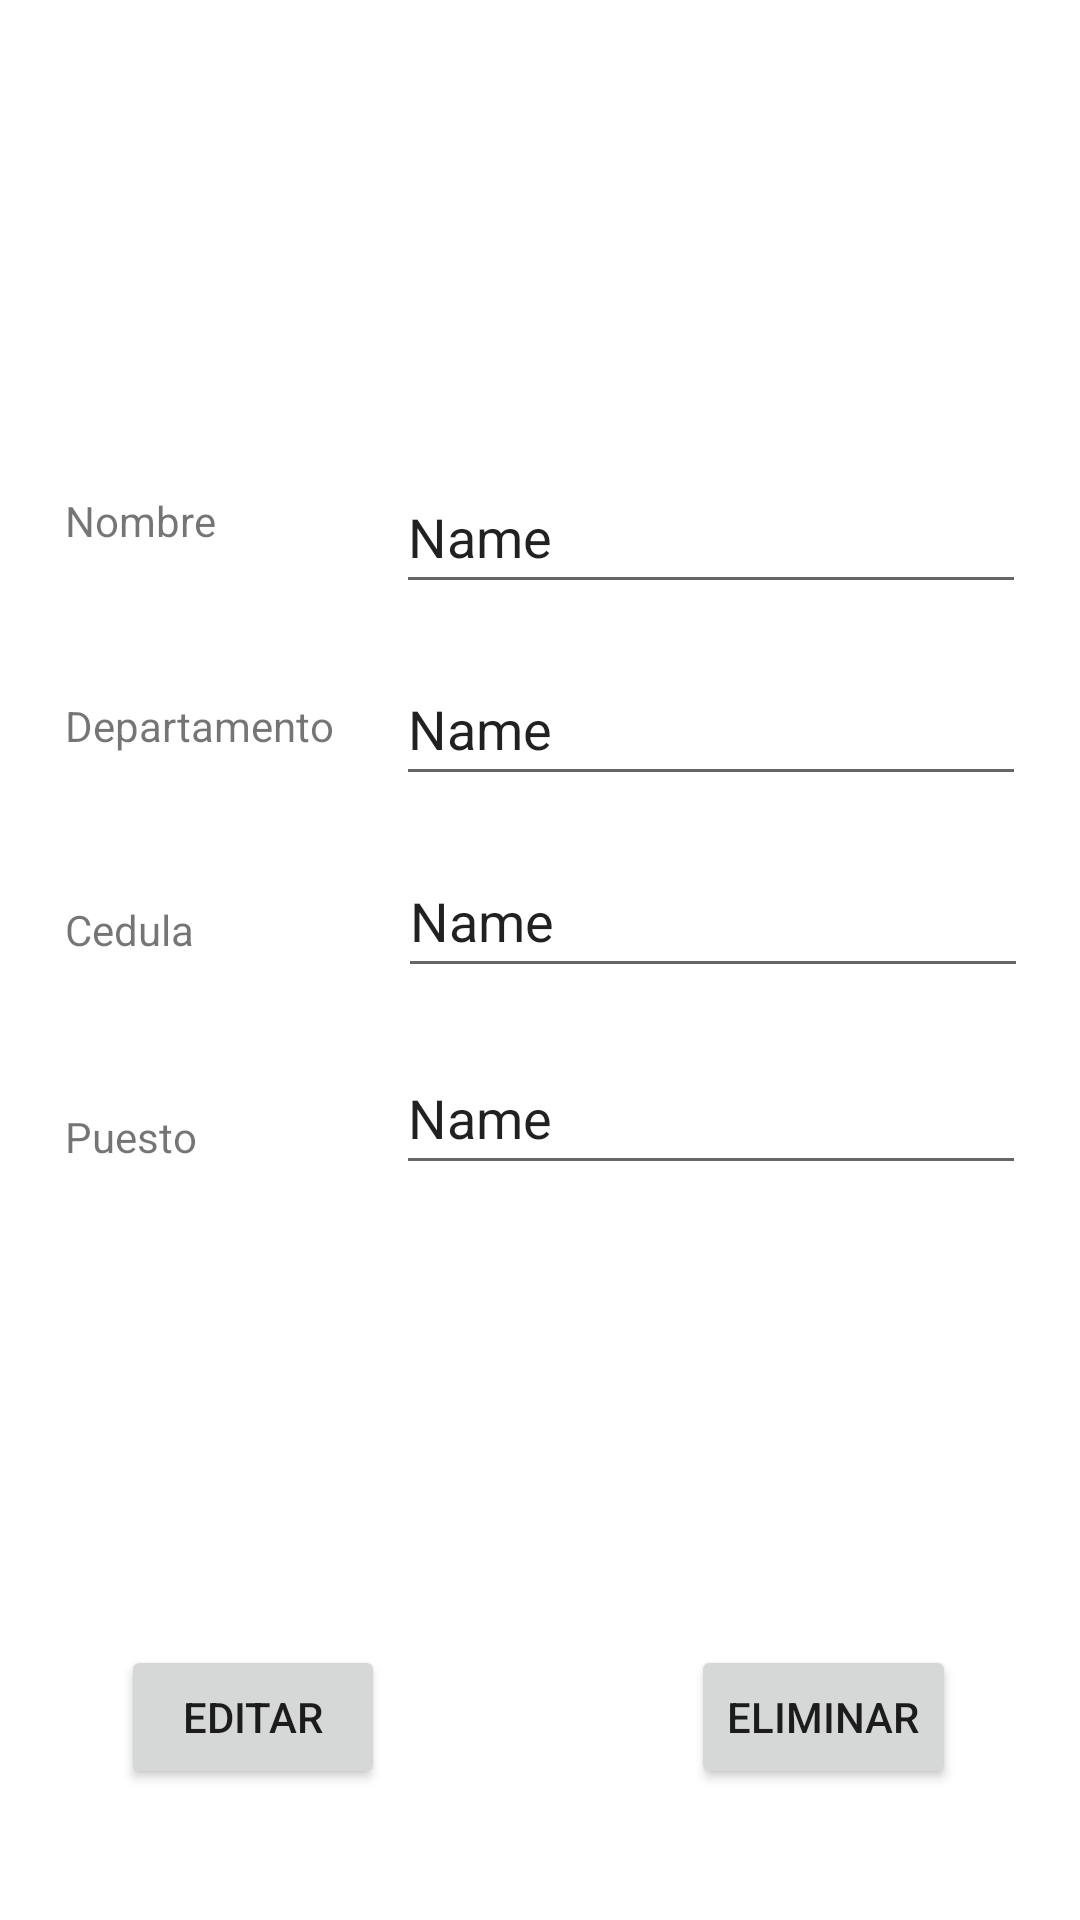

Produce the Android XML layout that renders to this screen, including the resource entries it uses.
<!-- AndroidManifest.xml: application theme Theme.MenuFracmentCurso -->
<!-- res/layout/fragment_edit_empleado.xml -->
<?xml version="1.0" encoding="utf-8"?>
<FrameLayout xmlns:android="http://schemas.android.com/apk/res/android"
    xmlns:app="http://schemas.android.com/apk/res-auto"
    xmlns:tools="http://schemas.android.com/tools"
    android:layout_width="match_parent"
    android:layout_height="match_parent"
    tools:context=".EditEmpleadoFragment">

    

    <androidx.constraintlayout.widget.ConstraintLayout
        android:layout_width="match_parent"
        android:layout_height="match_parent">



        <EditText
            android:id="@+id/personaName"
            android:layout_width="wrap_content"
            android:layout_height="wrap_content"
            android:ems="10"
            android:inputType="textPersonName"
            android:minHeight="48dp"
            android:text="Name"
            app:layout_constraintBottom_toBottomOf="parent"
            app:layout_constraintEnd_toEndOf="parent"
            app:layout_constraintHorizontal_bias="0.88"
            app:layout_constraintStart_toStartOf="parent"
            app:layout_constraintTop_toTopOf="parent"
            app:layout_constraintVertical_bias="0.259" />

        <TextView
            android:id="@+id/textView7"
            android:layout_width="90dp"
            android:layout_height="33dp"
            android:text="Nombre"
            app:layout_constraintBottom_toBottomOf="parent"
            app:layout_constraintEnd_toEndOf="parent"
            app:layout_constraintHorizontal_bias="0.08"
            app:layout_constraintStart_toStartOf="parent"
            app:layout_constraintTop_toTopOf="parent"
            app:layout_constraintVertical_bias="0.26999998" />

        <TextView
            android:id="@+id/textView8"
            android:layout_width="100dp"
            android:layout_height="33dp"
            android:text="Departamento"
            app:layout_constraintBottom_toBottomOf="parent"
            app:layout_constraintEnd_toEndOf="parent"
            app:layout_constraintHorizontal_bias="0.083"
            app:layout_constraintStart_toStartOf="parent"
            app:layout_constraintTop_toBottomOf="@+id/textView7"
            app:layout_constraintVertical_bias="0.086" />

        <TextView
            android:id="@+id/textView9"
            android:layout_width="90dp"
            android:layout_height="33dp"
            android:text="Cedula"
            app:layout_constraintBottom_toBottomOf="parent"
            app:layout_constraintEnd_toEndOf="parent"
            app:layout_constraintHorizontal_bias="0.08"
            app:layout_constraintStart_toStartOf="parent"
            app:layout_constraintTop_toBottomOf="@+id/textView8"
            app:layout_constraintVertical_bias="0.102" />

        <EditText
            android:id="@+id/personaId"
            android:layout_width="wrap_content"
            android:layout_height="wrap_content"
            android:ems="10"
            android:inputType="textPersonName"
            android:minHeight="48dp"
            android:text="Name"
            app:layout_constraintBottom_toBottomOf="parent"
            app:layout_constraintEnd_toEndOf="parent"
            app:layout_constraintHorizontal_bias="0.885"
            app:layout_constraintStart_toStartOf="parent"
            app:layout_constraintTop_toTopOf="parent"
            app:layout_constraintVertical_bias="0.475" />

        <TextView
            android:id="@+id/textView10"
            android:layout_width="90dp"
            android:layout_height="33dp"
            android:text="Puesto"
            app:layout_constraintBottom_toBottomOf="parent"
            app:layout_constraintEnd_toEndOf="parent"
            app:layout_constraintHorizontal_bias="0.08"
            app:layout_constraintStart_toStartOf="parent"
            app:layout_constraintTop_toBottomOf="@+id/textView9"
            app:layout_constraintVertical_bias="0.131" />

        <EditText
            android:id="@+id/personaPuesto"
            android:layout_width="wrap_content"
            android:layout_height="wrap_content"
            android:ems="10"
            android:inputType="textPersonName"
            android:minHeight="48dp"
            android:text="Name"
            app:layout_constraintBottom_toBottomOf="parent"
            app:layout_constraintEnd_toEndOf="parent"
            app:layout_constraintHorizontal_bias="0.88"
            app:layout_constraintStart_toStartOf="parent"
            app:layout_constraintTop_toTopOf="parent"
            app:layout_constraintVertical_bias="0.586" />

        <EditText
            android:id="@+id/empleadoDep"
            android:layout_width="wrap_content"
            android:layout_height="wrap_content"
            android:ems="10"
            android:inputType="textPersonName"
            android:minHeight="48dp"
            android:text="Name"
            app:layout_constraintBottom_toBottomOf="parent"
            app:layout_constraintEnd_toEndOf="parent"
            app:layout_constraintHorizontal_bias="0.88"
            app:layout_constraintStart_toStartOf="parent"
            app:layout_constraintTop_toTopOf="parent"
            app:layout_constraintVertical_bias="0.367" />

        <Button
            android:id="@+id/button"
            android:layout_width="wrap_content"
            android:layout_height="wrap_content"
            android:text="Editar"
            app:layout_constraintBottom_toBottomOf="parent"
            app:layout_constraintEnd_toEndOf="parent"
            app:layout_constraintHorizontal_bias="0.148"
            app:layout_constraintStart_toStartOf="parent"
            app:layout_constraintTop_toTopOf="parent"
            app:layout_constraintVertical_bias="0.926" />

        <Button
            android:id="@+id/button2"
            android:layout_width="wrap_content"
            android:layout_height="wrap_content"
            android:text="Eliminar"
            app:layout_constraintBottom_toBottomOf="parent"
            app:layout_constraintEnd_toEndOf="parent"
            app:layout_constraintHorizontal_bias="0.848"
            app:layout_constraintStart_toStartOf="parent"
            app:layout_constraintTop_toTopOf="parent"
            app:layout_constraintVertical_bias="0.926" />

        <ImageView
            android:id="@+id/avatar"
            android:layout_width="120dp"
            android:layout_height="120dp"
            app:srcCompat="@drawable/ic_launcher_foreground"
            app:layout_constraintBottom_toBottomOf="parent"
            app:layout_constraintEnd_toEndOf="parent"
            app:layout_constraintHorizontal_bias="0.498"
            app:layout_constraintStart_toStartOf="parent"
            app:layout_constraintTop_toTopOf="parent"
            app:layout_constraintVertical_bias="0.057" />

    </androidx.constraintlayout.widget.ConstraintLayout>


</FrameLayout>
<!-- resources referenced by this layout -->
<resources>
  <style name="Theme.MenuFracmentCurso" parent="Theme.MaterialComponents.DayNight.NoActionBar">
          
          <item name="colorPrimary">@color/purple_500</item>
          <item name="colorPrimaryVariant">@color/purple_700</item>
          <item name="colorOnPrimary">@color/white</item>
          
          <item name="colorSecondary">@color/teal_200</item>
          <item name="colorSecondaryVariant">@color/teal_700</item>
          <item name="colorOnSecondary">@color/black</item>
          
          <item name="android:statusBarColor" tools:targetApi="l">?attr/colorPrimaryVariant</item>
          
          <item name="toolbarStyle">@style/Widget.MaterialComponents.Toolbar.PrimarySurface</item>
          <item name="drawerArrowStyle">@style/AppTheme.DrawerArrowStyle</item>
  
      </style>
  <style name="AppTheme.DrawerArrowStyle" parent="Widget.AppCompat.DrawerArrowToggle">
          <item name="color">@android:color/white</item>
      </style>
  <!-- not gathered from this repository: default colours our renderer supplied (Android Studio template values) -->
  <color name="purple_500">#FF6200EE</color>
  <color name="purple_700">#FF3700B3</color>
  <color name="teal_200">#FF03DAC5</color>
  <color name="teal_700">#FF018786</color>
  <color name="black">#FF000000</color>
  <color name="white">#FFFFFFFF</color>
</resources>
